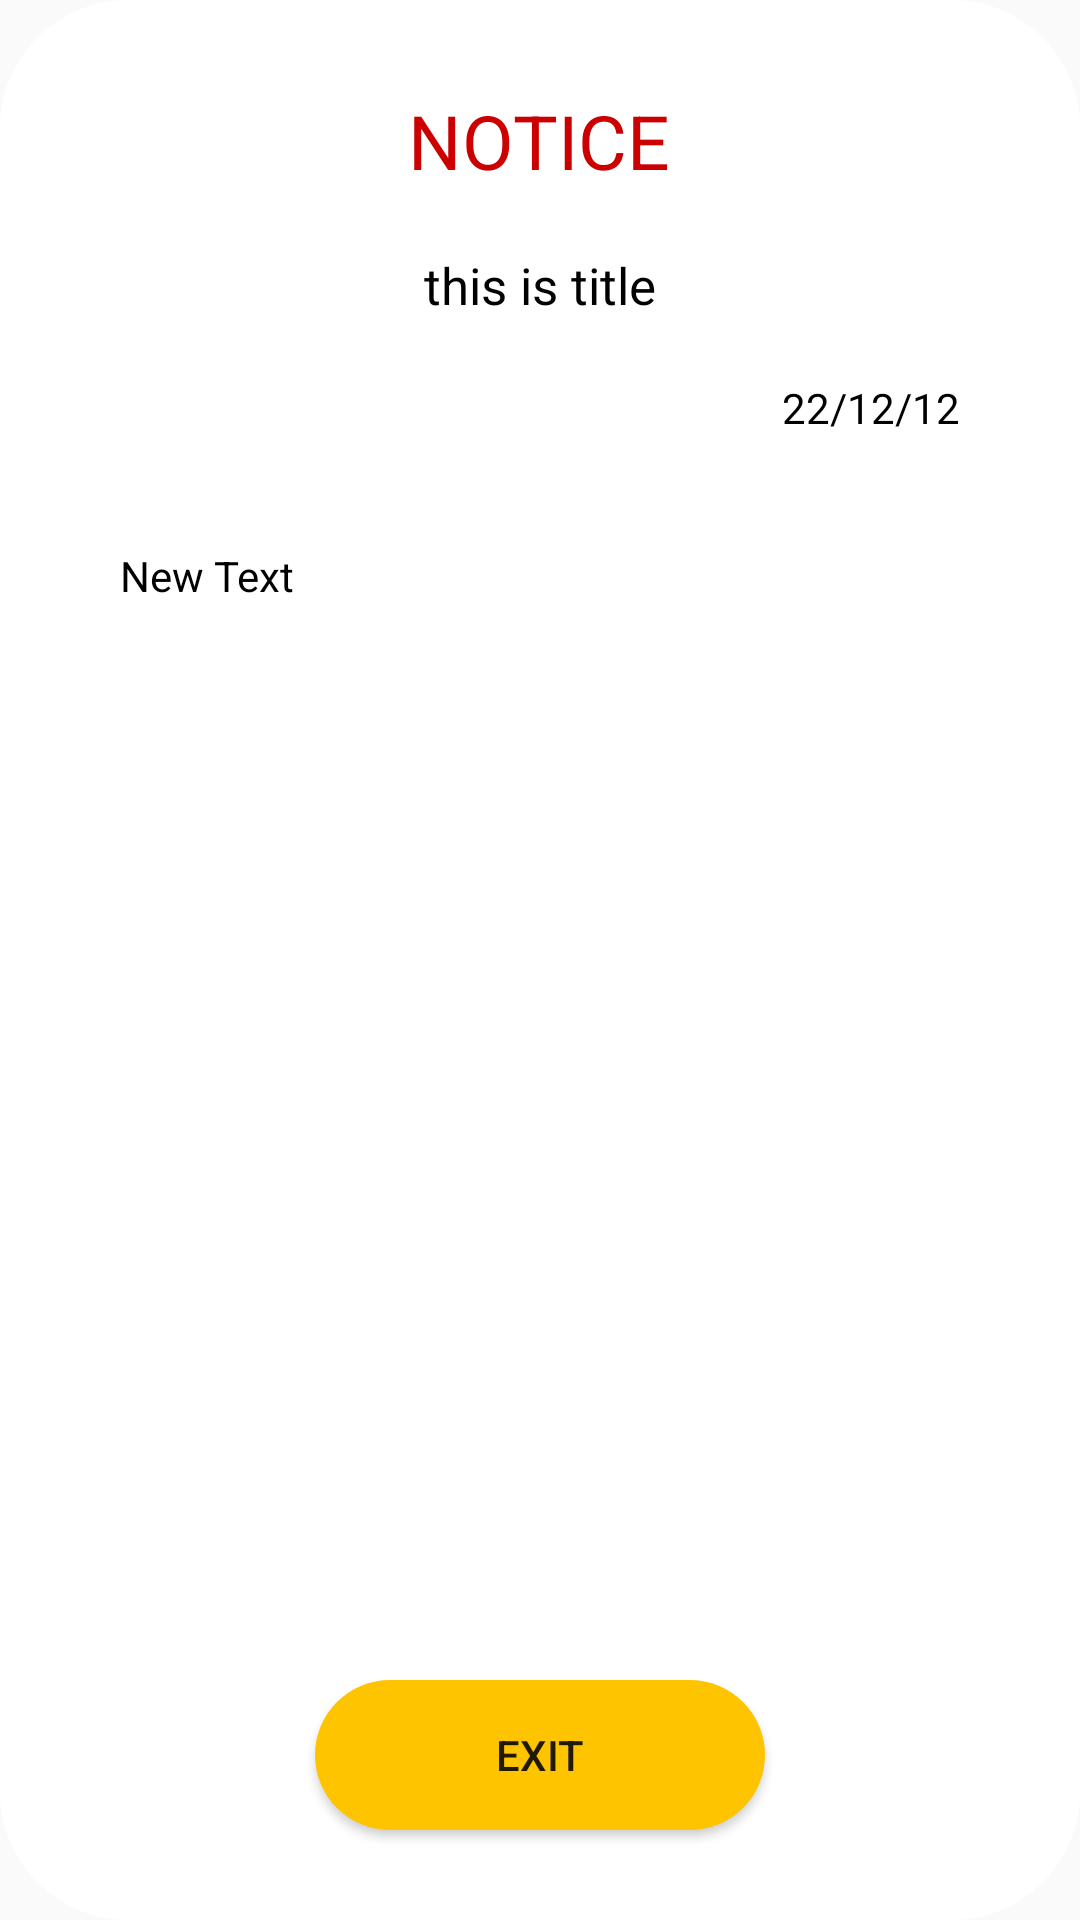

The Android layout XML behind this screen, and the referenced resources:
<!-- AndroidManifest.xml: application theme AppTheme -->
<!-- res/layout/notice.xml -->
<?xml version="1.0" encoding="utf-8"?>
<RelativeLayout xmlns:android="http://schemas.android.com/apk/res/android"
    android:orientation="vertical" android:layout_width="match_parent"
    android:layout_height="match_parent" android:background="@android:color/transparent">

    <RelativeLayout
        android:orientation="vertical" android:layout_width="match_parent"
        android:background="@drawable/my_new_border_for_notice"
       android:padding="10dp"
        android:layout_height="match_parent"
        android:layout_centerVertical="true"
        android:layout_alignParentStart="true">

        <TextView
            android:layout_width="match_parent"
            android:gravity="center"
            android:textSize="17dp"

            android:layout_margin="20dp"
            android:textColor="@android:color/black"
            android:layout_height="wrap_content"
            android:text="this is title"
            android:id="@+id/tvMtitle"
            android:layout_marginTop="31dp"
            android:layout_below="@+id/textView4"
            android:layout_alignParentStart="true" />

        <TextView
            android:layout_width="wrap_content"
            android:layout_height="wrap_content"
            android:text="22/12/12"
            android:textColor="@android:color/black"
            android:id="@+id/tvMDate"
            android:layout_below="@+id/tvMtitle"
            android:layout_alignEnd="@+id/tvMDescription" />

        <TextView
            android:layout_width="match_parent"
            android:layout_height="match_parent"
            android:layout_marginLeft="30dp"
            android:layout_marginRight="30dp"
            android:textColor="@android:color/black"
            android:text="New Text"
            android:id="@+id/tvMDescription"
            android:layout_marginTop="37dp"
            android:layout_below="@+id/tvMDate"
            android:layout_alignParentStart="true" />

        <TextView
            android:layout_width="wrap_content"
            android:layout_height="wrap_content"
            android:layout_marginTop="20dp"
            android:textColor="@android:color/holo_red_dark"
            android:text="NOTICE"
           android:textColorHighlight="@color/colorPrimaryDark"
            android:textSize="25dp"
            android:id="@+id/textView4"
            android:layout_alignParentTop="true"
            android:layout_centerHorizontal="true" />

        <Button
            android:text="EXIT"
            android:id="@+id/button2"
            android:layout_marginBottom="20dp"
            android:layout_alignParentBottom="true"
            android:layout_centerHorizontal="true"
            android:background="@drawable/exitbuttonshape"
            android:layout_width="150dp"
            android:layout_height="50dp" />
    </RelativeLayout>
</RelativeLayout>
<!-- resources referenced by this layout -->
<resources>
  <color name="colorPrimaryDark">#303F9F</color>
  <!-- drawable exitbuttonshape (drawable) -->
  <?xml version="1.0" encoding="utf-8"?>
  <shape xmlns:android="http://schemas.android.com/apk/res/android" android:shape="rectangle" >
      <corners
          android:radius="50dp"
          />
      <solid
          android:color="#FFC400"
          />
      <padding
          android:left="0dp"
          android:top="0dp"
          android:right="0dp"
          android:bottom="0dp"
          />
      <size
          android:width="150dp"
          android:height="100dp"
          />
  </shape>
  <!-- drawable my_new_border_for_notice (drawable) -->
  <?xml version="1.0" encoding="utf-8"?>
  <shape xmlns:android="http://schemas.android.com/apk/res/android"
      android:shape="rectangle">
     <solid android:color="@android:color/white"/>
      <stroke
          android:width="5dp"
          android:color="@android:color/white" />
  
      <corners
          android:radius="40dp"
          />
  </shape>
  <style name="AppTheme" parent="Theme.AppCompat.Light.DarkActionBar">
          
          <item name="colorPrimary">@color/colorPrimary</item>
          <item name="colorPrimaryDark">@color/colorPrimaryDark</item>
          <item name="colorAccent">@color/colorAccent</item>
          <item name="android:icon">@mipmap/logo</item>
          <item name="logo">@mipmap/logo</item>
          <item name="displayOptions">useLogo|showHome|showTitle</item>
      </style>
  <color name="colorPrimary">#3F51B5</color>
  <color name="colorAccent">#FF4081</color>
</resources>
